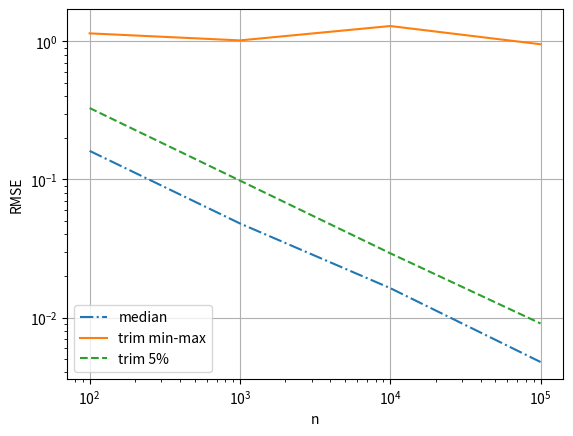

Here is the Python script that generated this plot:
#!/usr/bin/env python3

__author__ = "Andrew Kozlov"
__copyright__ = "Copyright 2014, SPbAU"

import scipy.stats
import numpy as np
import matplotlib.pyplot as plt


def generate_variates(size, loc=0.0):
    return np.sort(scipy.stats.cauchy.rvs(loc=loc, size=size))


def rmse(func, size, loc, m=500):
    def mse():
        return np.mean([(func(generate_variates(size, loc)) - loc) ** 2 for _ in range(m)])

    return np.sqrt(mse())


def plot(x, ys):
    for (y, label, line_style) in ys:
        plt.plot(x, y, label=label, linestyle=line_style)

    plt.xscale('log')
    plt.xlabel('n')
    plt.yscale('log')
    plt.ylabel('RMSE')
    plt.grid(True)
    plt.legend()
    plt.show()


if __name__ == '__main__':
    functions = [(lambda x: np.median(x), 'median', '-.'),
                 (lambda x: np.mean(x[1:-1]), 'trim min-max', '-'),
                 (lambda x: np.mean(scipy.stats.trimboth(x, 0.05)), 'trim 5%', '--')]

    powers = [10 ** power for power in range(2, 6)]
    plot(powers, [([rmse(func, n, 5.0) for n in powers], label, line_style) for (func, label, line_style) in functions])